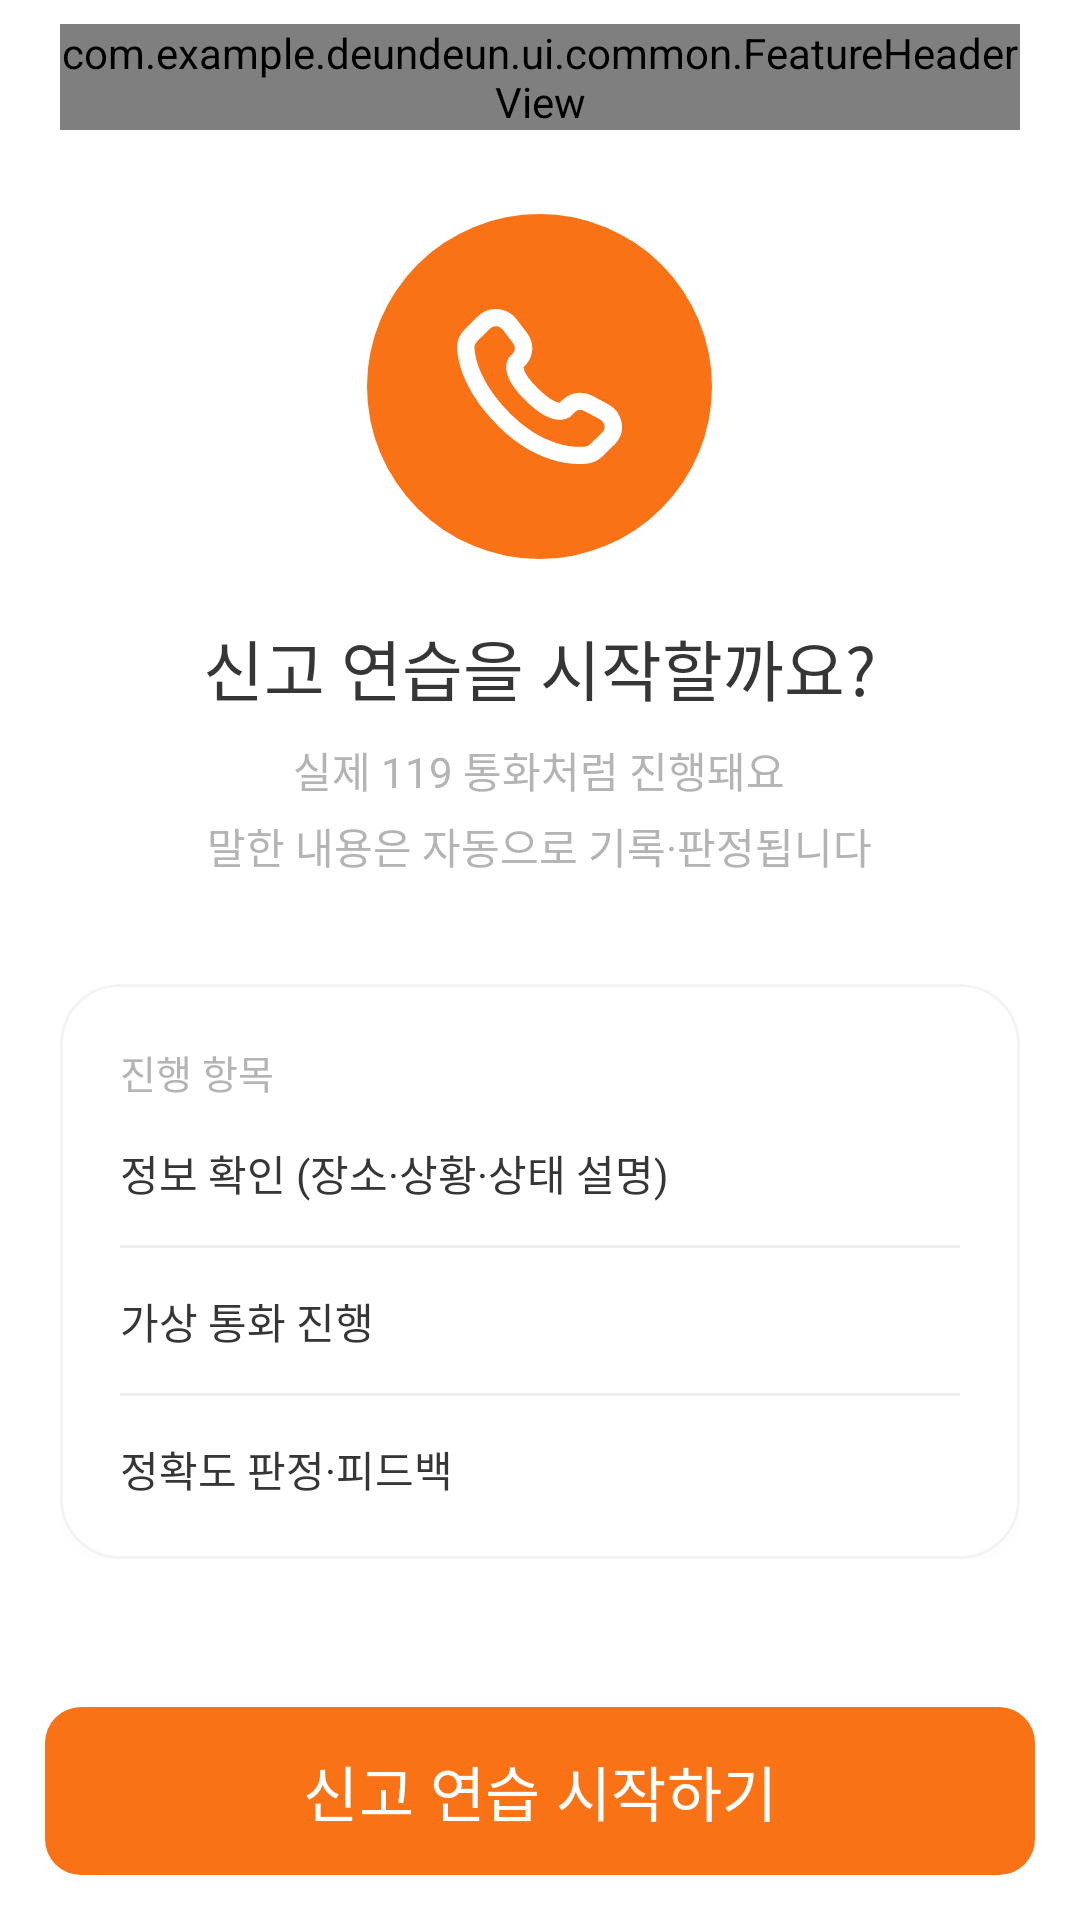

Layout XML and referenced resources for this Android screen:
<!-- AndroidManifest.xml: application theme Theme.DeunDeun -->
<!-- res/layout/activity_call_intro.xml -->
<?xml version="1.0" encoding="utf-8"?>
<androidx.constraintlayout.widget.ConstraintLayout
    xmlns:android="http://schemas.android.com/apk/res/android"
    xmlns:app="http://schemas.android.com/apk/res-auto"
    xmlns:tools="http://schemas.android.com/tools"
    android:id="@+id/call_intro_root"
    android:layout_width="match_parent"
    android:layout_height="match_parent"
    tools:context=".ui.call.CallIntroActivity">

    <androidx.core.widget.NestedScrollView
        android:id="@+id/call_intro_scroll"
        android:layout_width="0dp"
        android:layout_height="0dp"
        android:clipToPadding="false"
        android:paddingStart="@dimen/screen_h_margin"
        android:paddingTop="@dimen/space_s"
        android:paddingEnd="@dimen/screen_h_margin"
        android:scrollbars="none"
        app:layout_constraintBottom_toTopOf="@id/cta_container"
        app:layout_constraintEnd_toEndOf="parent"
        app:layout_constraintStart_toStartOf="parent"
        app:layout_constraintTop_toTopOf="parent">

        <LinearLayout
            android:layout_width="match_parent"
            android:layout_height="wrap_content"
            android:orientation="vertical">

            <com.example.deundeun.ui.common.FeatureHeaderView
                android:id="@+id/header"
                android:layout_width="match_parent"
                android:layout_height="wrap_content"
                app:featureEyebrow="@string/call_eyebrow"
                app:featureTitle="@string/call_intro_title" />

            <ImageView
                android:layout_width="115dp"
                android:layout_height="115dp"
                android:layout_gravity="center_horizontal"
                android:layout_marginTop="@dimen/space_xl"
                android:background="@drawable/bg_circle_orange"
                android:importantForAccessibility="no"
                android:padding="30dp"
                android:src="@drawable/ic_phone"
                app:tint="@color/white" />

            <TextView
                android:layout_width="wrap_content"
                android:layout_height="wrap_content"
                android:layout_gravity="center_horizontal"
                android:layout_marginTop="@dimen/space_l"
                android:fontFamily="@font/pretendard_extrabold"
                android:includeFontPadding="false"
                android:text="@string/call_intro_question"
                android:textColor="@color/text_primary"
                android:textSize="22sp" />

            <TextView
                style="@style/Text.Body"
                android:layout_width="wrap_content"
                android:layout_height="wrap_content"
                android:layout_gravity="center_horizontal"
                android:layout_marginTop="@dimen/space_s"
                android:gravity="center"
                android:text="@string/call_intro_desc" />

            <com.google.android.material.card.MaterialCardView
                style="@style/Card.Deundeun"
                android:layout_width="match_parent"
                android:layout_height="wrap_content"
                android:layout_marginTop="36dp">

                <LinearLayout
                    android:layout_width="match_parent"
                    android:layout_height="wrap_content"
                    android:orientation="vertical"
                    android:padding="20dp">

                    <TextView
                        style="@style/Text.ItemMeta"
                        android:layout_width="wrap_content"
                        android:layout_height="wrap_content"
                        android:layout_marginBottom="@dimen/space_m"
                        android:text="@string/call_steps_title" />

                    <TextView
                        style="@style/Text.ItemTitle"
                        android:layout_width="wrap_content"
                        android:layout_height="wrap_content"
                        android:text="@string/call_step_1"
                        android:textSize="14sp" />

                    <View
                        android:layout_width="match_parent"
                        android:layout_height="1dp"
                        android:layout_marginTop="@dimen/space_m"
                        android:layout_marginBottom="@dimen/space_m"
                        android:background="@color/divider" />

                    <TextView
                        style="@style/Text.ItemTitle"
                        android:layout_width="wrap_content"
                        android:layout_height="wrap_content"
                        android:text="@string/call_step_2"
                        android:textSize="14sp" />

                    <View
                        android:layout_width="match_parent"
                        android:layout_height="1dp"
                        android:layout_marginTop="@dimen/space_m"
                        android:layout_marginBottom="@dimen/space_m"
                        android:background="@color/divider" />

                    <TextView
                        style="@style/Text.ItemTitle"
                        android:layout_width="wrap_content"
                        android:layout_height="wrap_content"
                        android:text="@string/call_step_3"
                        android:textSize="14sp" />

                </LinearLayout>

            </com.google.android.material.card.MaterialCardView>

        </LinearLayout>

    </androidx.core.widget.NestedScrollView>

    <FrameLayout
        android:id="@+id/cta_container"
        android:layout_width="0dp"
        android:layout_height="wrap_content"
        android:background="@color/white"
        android:padding="15dp"
        app:layout_constraintBottom_toBottomOf="parent"
        app:layout_constraintEnd_toEndOf="parent"
        app:layout_constraintStart_toStartOf="parent">

        <com.google.android.material.button.MaterialButton
            android:id="@+id/btn_start"
            style="@style/Button.Cta"
            android:layout_width="match_parent"
            android:text="@string/call_start" />

    </FrameLayout>

</androidx.constraintlayout.widget.ConstraintLayout>
<!-- resources referenced by this layout -->
<resources>
  <color name="divider">#FFEFEFEF</color>
  <color name="text_primary">#FF363636</color>
  <color name="white">#FFFFFFFF</color>
  <dimen name="screen_h_margin">20dp</dimen>
  <dimen name="space_l">20dp</dimen>
  <dimen name="space_m">14dp</dimen>
  <dimen name="space_s">8dp</dimen>
  <dimen name="space_xl">28dp</dimen>
  <!-- drawable bg_circle_orange (drawable) -->
  <shape xmlns:android="http://schemas.android.com/apk/res/android" android:shape="oval">
      <solid android:color="@color/orange_primary" />
  </shape>
  <string name="call_eyebrow">119 신고 연습</string>
  <string name="call_intro_desc">실제 119 통화처럼 진행돼요\n말한 내용은 자동으로 기록·판정됩니다</string>
  <string name="call_intro_question">신고 연습을 시작할까요?</string>
  <string name="call_intro_title">신고 연습을 해요</string>
  <string name="call_start">신고 연습 시작하기</string>
  <string name="call_step_1">정보 확인 (장소·상황·상태 설명)</string>
  <string name="call_step_2">가상 통화 진행</string>
  <string name="call_step_3">정확도 판정·피드백</string>
  <string name="call_steps_title">진행 항목</string>
  <style name="Button.Cta" parent="Button.Primary">
          <item name="android:textSize">20sp</item>
      </style>
  <style name="Text.Body" parent="">
          <item name="android:fontFamily">@font/pretendard_regular</item>
          <item name="android:textSize">14sp</item>
          <item name="android:textColor">@color/text_secondary</item>
          <item name="android:lineSpacingExtra">5sp</item>
          <item name="android:includeFontPadding">false</item>
      </style>
  <style name="Text.ItemMeta" parent="">
          <item name="android:fontFamily">@font/pretendard_semibold</item>
          <item name="android:textSize">13sp</item>
          <item name="android:textColor">@color/text_secondary</item>
          <item name="android:includeFontPadding">false</item>
      </style>
  <style name="Text.ItemTitle" parent="">
          <item name="android:fontFamily">@font/pretendard_semibold</item>
          <item name="android:textSize">17sp</item>
          <item name="android:textColor">@color/text_primary</item>
          <item name="android:includeFontPadding">false</item>
      </style>
  <color name="orange_primary">#FFF97316</color>
  <style name="Button.Primary" parent="Widget.Material3.Button">
          <item name="android:fontFamily">@font/pretendard_semibold</item>
          <item name="android:layout_height">@dimen/button_height</item>
          <item name="android:textSize">18sp</item>
          <item name="android:textColor">@color/white</item>
          <item name="backgroundTint">@color/orange_primary</item>
          <item name="cornerRadius">@dimen/button_radius</item>
          <item name="android:insetTop">0dp</item>
          <item name="android:insetBottom">0dp</item>
      </style>
  <dimen name="card_radius">20dp</dimen>
  <dimen name="card_elevation">2dp</dimen>
  <color name="surface_card">#FFFFFFFF</color>
  <color name="card_stroke">#FFF3F3F3</color>
  <dimen name="card_stroke_width">1dp</dimen>
  <color name="card_shadow">#14000000</color>
  <color name="text_secondary">#FFB4B4B4</color>
  <style name="Dialog.Deundeun" parent="ThemeOverlay.Material3.MaterialAlertDialog">
          <item name="colorPrimary">@color/orange_primary</item>
          <item name="colorSurface">@color/white</item>
          <item name="colorOnSurface">@color/text_primary</item>
          <item name="colorOnSurfaceVariant">@color/text_primary</item>
          <item name="colorSecondary">@color/orange_primary</item>
      </style>
  <dimen name="button_height">56dp</dimen>
  <dimen name="button_radius">12dp</dimen>
</resources>
